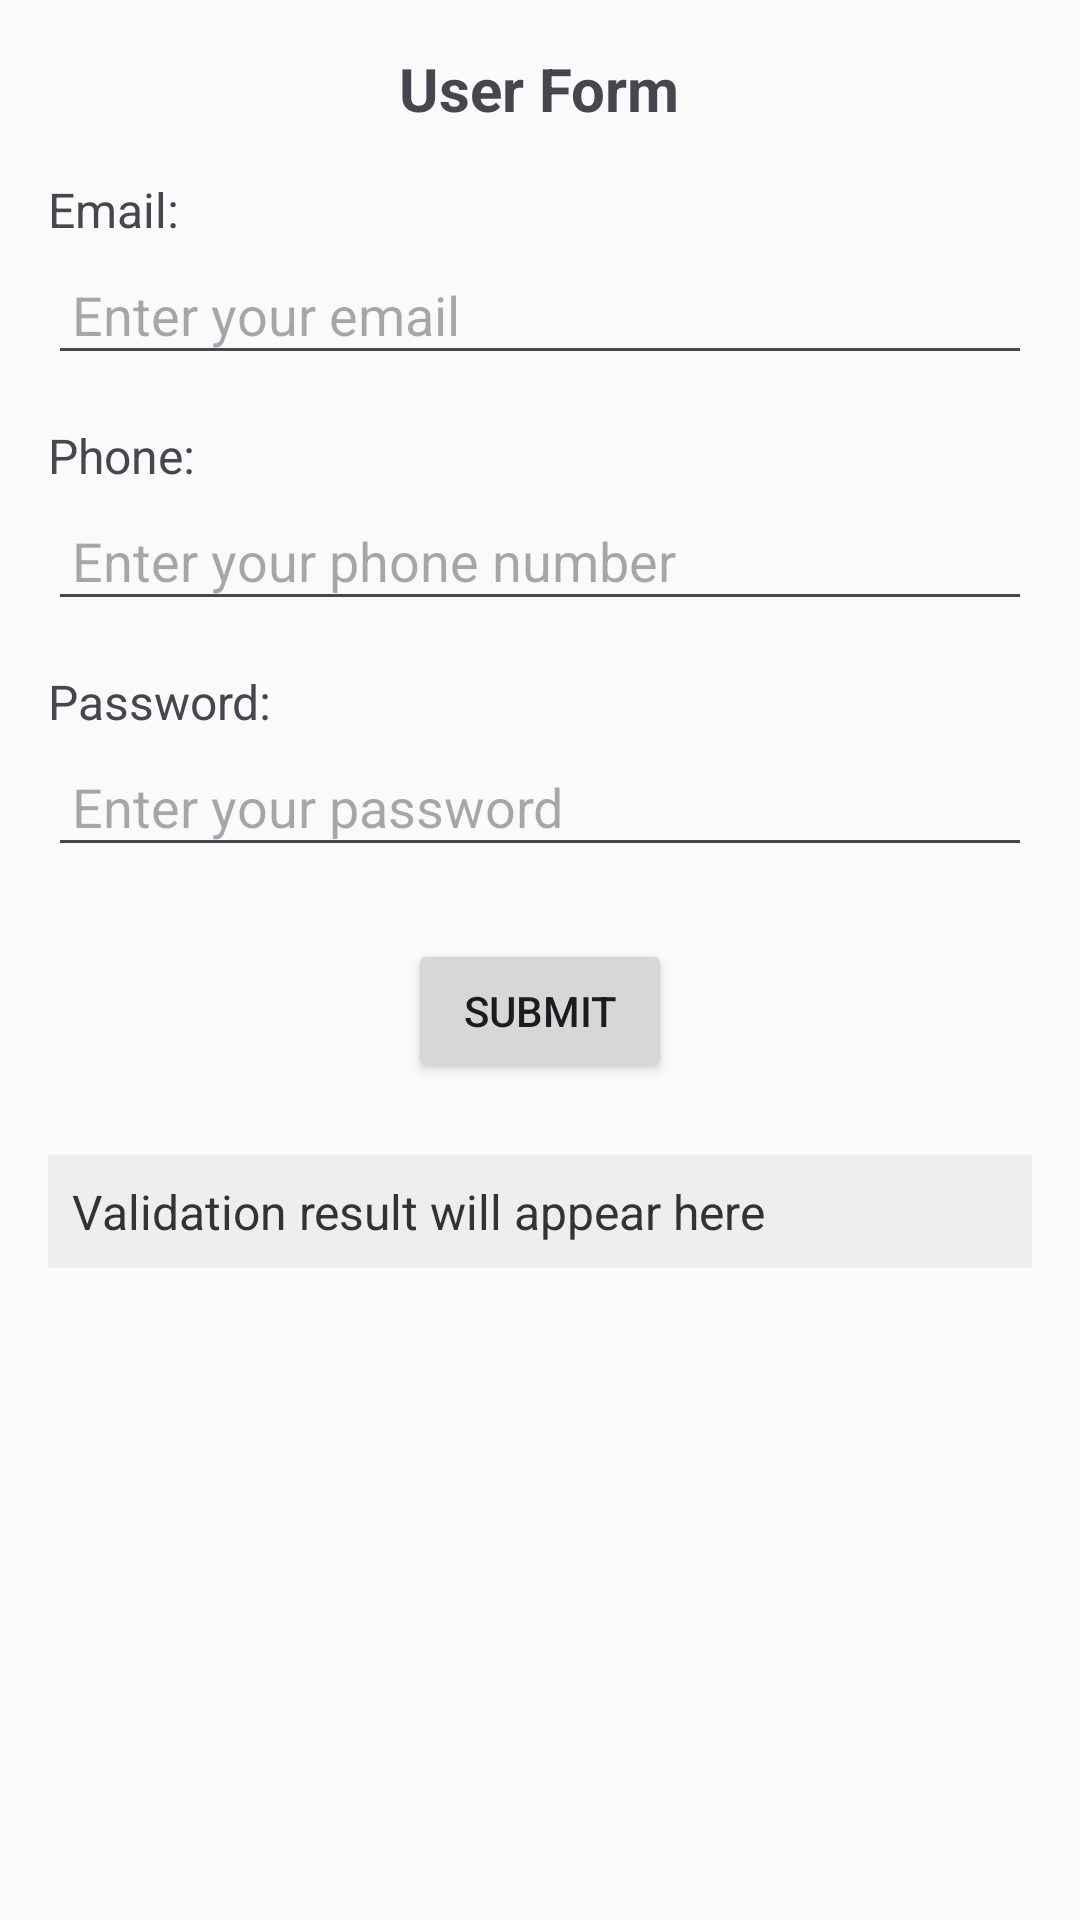

Layout XML and referenced resources for this Android screen:
<!-- AndroidManifest.xml: application theme Theme.Combined_APP -->
<!-- res/layout/activity_assignment3.xml -->
<?xml version="1.0" encoding="utf-8"?>
<ScrollView
    xmlns:android="http://schemas.android.com/apk/res/android"
    android:layout_width="match_parent"
    android:layout_height="match_parent"
    android:padding="16dp"
    android:background="#FAFAFA">

    <LinearLayout
        android:layout_width="match_parent"
        android:layout_height="wrap_content"
        android:orientation="vertical">

        <TextView
            android:layout_width="wrap_content"
            android:layout_height="wrap_content"
            android:text="User Form"
            android:textSize="20sp"
            android:textStyle="bold"
            android:layout_gravity="center"
            android:layout_marginBottom="16dp" />

        
        <TextView
            android:layout_width="wrap_content"
            android:layout_height="wrap_content"
            android:text="Email:"
            android:textSize="16sp"
            android:layout_marginBottom="4dp" />

        <EditText
            android:id="@+id/emailEditText"
            android:layout_width="match_parent"
            android:layout_height="wrap_content"
            android:hint="Enter your email"
            android:inputType="textEmailAddress"
            android:padding="8dp" />

        
        <TextView
            android:layout_width="wrap_content"
            android:layout_height="wrap_content"
            android:text="Phone:"
            android:textSize="16sp"
            android:layout_marginTop="16dp"
            android:layout_marginBottom="4dp" />

        <EditText
            android:id="@+id/phoneEditText"
            android:layout_width="match_parent"
            android:layout_height="wrap_content"
            android:hint="Enter your phone number"
            android:inputType="phone"
            android:padding="8dp" />

        
        <TextView
            android:layout_width="wrap_content"
            android:layout_height="wrap_content"
            android:text="Password:"
            android:textSize="16sp"
            android:layout_marginTop="16dp"
            android:layout_marginBottom="4dp" />

        <EditText
            android:id="@+id/passwordEditText"
            android:layout_width="match_parent"
            android:layout_height="wrap_content"
            android:hint="Enter your password"
            android:inputType="textPassword"
            android:padding="8dp" />

        
        <Button
            android:id="@+id/submitButton"
            android:layout_width="wrap_content"
            android:layout_height="wrap_content"
            android:layout_marginTop="24dp"
            android:layout_gravity="center"
            android:text="Submit" />

        
        <TextView
            android:id="@+id/outputTextView"
            android:layout_width="match_parent"
            android:layout_height="wrap_content"
            android:layout_marginTop="24dp"
            android:textColor="#333"
            android:padding="8dp"
            android:text="Validation result will appear here"
            android:background="#EEEEEE"
            android:textSize="16sp" />
    </LinearLayout>
</ScrollView>
<!-- resources referenced by this layout -->
<resources>
  <style name="Theme.Combined_APP" parent="Base.Theme.Combined_APP" />
  <style name="Base.Theme.Combined_APP" parent="Theme.Material3.DayNight.NoActionBar">
          
          
      </style>
</resources>
